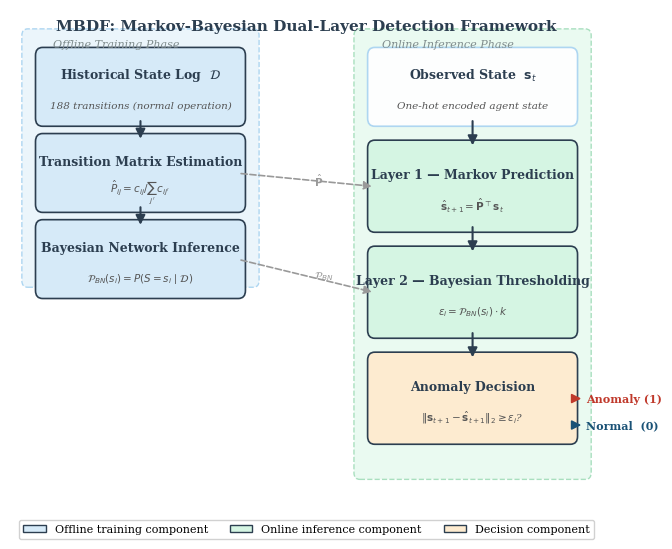

Generate this figure with matplotlib:
"""
fig_framework.py
Generates the MBDF architecture diagram (framework figure).
Output: framework.pdf / framework.png
"""

import matplotlib.pyplot as plt
import matplotlib.patches as mpatches
from matplotlib.patches import FancyBboxPatch, FancyArrowPatch
import numpy as np

# ── Global style ──────────────────────────────────────────────────────────────
plt.rcParams.update({
    "font.family":      "serif",
    "font.serif":       ["Times New Roman", "DejaVu Serif"],
    "font.size":        10,
    "axes.linewidth":   0.8,
    "pdf.fonttype":     42,   # editable text in PDF
    "ps.fonttype":      42,
})

# ── Colour palette ────────────────────────────────────────────────────────────
C_OFFLINE  = "#D6EAF8"   # light blue  – offline training boxes
C_ONLINE   = "#D5F5E3"   # light green – online inference boxes
C_DECISION = "#FDEBD0"   # light orange – decision box
C_BORDER   = "#2C3E50"   # dark border
C_ARROW    = "#2C3E50"
C_PHASE    = "#7F8C8D"   # phase label colour

fig, ax = plt.subplots(figsize=(7.0, 5.6))
ax.set_xlim(0, 10)
ax.set_ylim(0, 8)
ax.axis("off")

# ── Helper: rounded rectangle ─────────────────────────────────────────────────
def draw_box(ax, x, y, w, h, label, sublabel=None,
             fc=C_OFFLINE, ec=C_BORDER, lw=1.2, fontsize=9):
    box = FancyBboxPatch((x, y), w, h,
                         boxstyle="round,pad=0.12",
                         facecolor=fc, edgecolor=ec, linewidth=lw)
    ax.add_patch(box)
    cy = y + h / 2 + (0.18 if sublabel else 0)
    ax.text(x + w / 2, cy, label,
            ha="center", va="center", fontsize=fontsize,
            fontweight="bold", color=C_BORDER)
    if sublabel:
        ax.text(x + w / 2, y + h / 2 - 0.28, sublabel,
                ha="center", va="center", fontsize=7.5,
                color="#555555", style="italic")

# ── Helper: solid arrow ───────────────────────────────────────────────────────
def arrow(ax, x1, y1, x2, y2, label=None, color=C_ARROW, lw=1.5):
    ax.annotate("",
                xy=(x2, y2), xytext=(x1, y1),
                arrowprops=dict(arrowstyle="-|>",
                                color=color, lw=lw,
                                mutation_scale=14))
    if label:
        mx, my = (x1 + x2) / 2, (y1 + y2) / 2
        ax.text(mx + 0.12, my, label,
                fontsize=7.5, color=color, va="center")

# ── Helper: dashed arrow ──────────────────────────────────────────────────────
def dashed_arrow(ax, x1, y1, x2, y2, label=None, color="#999999"):
    ax.annotate("",
                xy=(x2, y2), xytext=(x1, y1),
                arrowprops=dict(arrowstyle="-|>", color=color,
                                lw=1.2, linestyle="dashed",
                                mutation_scale=12))
    if label:
        mx, my = (x1 + x2) / 2, (y1 + y2) / 2
        ax.text(mx + 0.12, my, label,
                fontsize=7.5, color=color, va="center", style="italic")

# ══════════════════════════════════════════════════════════════════════════════
# OFFLINE TRAINING PHASE  (left column, dashed border region)
# ══════════════════════════════════════════════════════════════════════════════
offline_rect = FancyBboxPatch((0.3, 3.9), 3.8, 3.7,
                               boxstyle="round,pad=0.1",
                               facecolor="#EBF5FB", edgecolor="#AED6F1",
                               linewidth=1.0, linestyle="dashed")
ax.add_patch(offline_rect)
ax.text(0.72, 7.42, "Offline Training Phase",
        fontsize=8, color=C_PHASE, fontstyle="italic")

# Box 1 – Historical log
draw_box(ax, 0.55, 6.35, 3.3, 0.95,
         "Historical State Log  $\\mathcal{D}$",
         sublabel="188 transitions (normal operation)",
         fc=C_OFFLINE)

# Box 2 – Transition matrix estimation
draw_box(ax, 0.55, 5.05, 3.3, 0.95,
         "Transition Matrix Estimation",
         sublabel=r"$\hat{P}_{ij}=c_{ij}/\sum_{j'}c_{ij'}$",
         fc=C_OFFLINE)

# Box 3 – Bayesian network inference
draw_box(ax, 0.55, 3.75, 3.3, 0.95,
         "Bayesian Network Inference",
         sublabel=r"$\mathcal{P}_{BN}(s_i)=P(S=s_i\mid\mathcal{D})$",
         fc=C_OFFLINE)

# Arrows inside offline region
arrow(ax, 2.20, 6.35, 2.20, 6.00)   # log → matrix
arrow(ax, 2.20, 5.05, 2.20, 4.70)   # log → Bayesian

# ══════════════════════════════════════════════════════════════════════════════
# ONLINE INFERENCE PHASE  (right column)
# ══════════════════════════════════════════════════════════════════════════════
online_rect = FancyBboxPatch((5.9, 1.0), 3.8, 6.6,
                              boxstyle="round,pad=0.1",
                              facecolor="#EAFAF1", edgecolor="#A9DFBF",
                              linewidth=1.0, linestyle="dashed")
ax.add_patch(online_rect)
ax.text(6.28, 7.42, "Online Inference Phase",
        fontsize=8, color=C_PHASE, fontstyle="italic")

# Input box
draw_box(ax, 6.15, 6.35, 3.3, 0.95,
         "Observed State  $\\mathbf{s}_t$",
         sublabel="One-hot encoded agent state",
         fc="#FDFEFE", ec="#AED6F1")

# Layer 1 box
draw_box(ax, 6.15, 4.75, 3.3, 1.15,
         "Layer 1 — Markov Prediction",
         sublabel=r"$\hat{\mathbf{s}}_{t+1}=\hat{\mathbf{P}}^{\top}\mathbf{s}_t$",
         fc=C_ONLINE)

# Layer 2 box
draw_box(ax, 6.15, 3.15, 3.3, 1.15,
         "Layer 2 — Bayesian Thresholding",
         sublabel=r"$\varepsilon_i = \mathcal{P}_{BN}(s_i)\cdot k$",
         fc=C_ONLINE)

# Decision box
draw_box(ax, 6.15, 1.55, 3.3, 1.15,
         "Anomaly Decision",
         sublabel=r"$\|\mathbf{s}_{t+1}-\hat{\mathbf{s}}_{t+1}\|_2 \geq \varepsilon_i$?",
         fc=C_DECISION)

# Arrows inside online region
arrow(ax, 7.80, 6.35, 7.80, 5.90)   # input → L1
arrow(ax, 7.80, 4.75, 7.80, 4.30)   # L1 → L2
arrow(ax, 7.80, 3.15, 7.80, 2.70)   # L2 → decision

# Output labels
ax.text(9.72, 2.12, "Anomaly (1)", fontsize=8,
        color="#C0392B", fontweight="bold", va="center")
ax.text(9.72, 1.72, "Normal  (0)", fontsize=8,
        color="#1A5276", fontweight="bold", va="center")
arrow(ax, 9.45, 2.12, 9.68, 2.12, color="#C0392B", lw=1.2)
arrow(ax, 9.45, 1.72, 9.68, 1.72, color="#1A5276", lw=1.2)

# ══════════════════════════════════════════════════════════════════════════════
# CROSS-PHASE DASHED ARROWS  (trained parameters feed into online)
# ══════════════════════════════════════════════════════════════════════════════
# P_hat: matrix estimation → Layer 1
dashed_arrow(ax, 3.85, 5.52, 6.15, 5.32,
             label=r"$\hat{\mathbf{P}}$")

# P_BN: Bayesian → Layer 2
dashed_arrow(ax, 3.85, 4.22, 6.15, 3.72,
             label=r"$\mathcal{P}_{BN}$")

# ══════════════════════════════════════════════════════════════════════════════
# TITLE
# ══════════════════════════════════════════════════════════════════════════════
ax.text(5.0, 7.75,
        "MBDF: Markov-Bayesian Dual-Layer Detection Framework",
        ha="center", va="center", fontsize=11,
        fontweight="bold", color=C_BORDER)

# ── Legend ────────────────────────────────────────────────────────────────────
legend_items = [
    mpatches.Patch(facecolor=C_OFFLINE,  edgecolor=C_BORDER,
                   label="Offline training component"),
    mpatches.Patch(facecolor=C_ONLINE,   edgecolor=C_BORDER,
                   label="Online inference component"),
    mpatches.Patch(facecolor=C_DECISION, edgecolor=C_BORDER,
                   label="Decision component"),
]
ax.legend(handles=legend_items, loc="lower center",
          bbox_to_anchor=(0.5, -0.01),
          ncol=3, fontsize=8, framealpha=0.9,
          edgecolor="#CCCCCC")

plt.tight_layout()
plt.savefig("framework.pdf", dpi=300, bbox_inches="tight")
plt.savefig("framework.png", dpi=300, bbox_inches="tight")
print("Saved: framework.pdf / framework.png")
plt.show()
